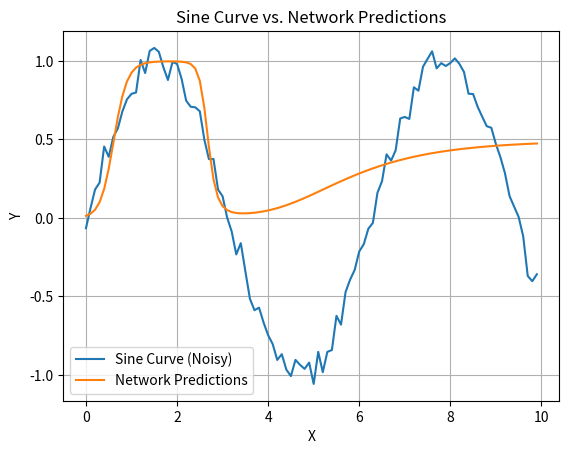

Source code (Python):
import math
import random
import matplotlib.pyplot as plt
# Define the sigmoid activation function and its derivative
def sigmoid(x):
    return 1 / (1 + math.exp(-x))

def sigmoid_derivative(x):
    return x * (1 - x)

# Define the neural network class
class NeuralNetwork:
    def __init__(self, input_size, hidden_size, output_size, learning_rate):
        # Initialize network architecture and hyperparameters
        self.input_size = input_size
        self.hidden_size = hidden_size
        self.output_size = output_size
        self.learning_rate = learning_rate

        # Initialize weights and biases for the hidden and output layers
        self.weights_input_hidden = [[random.uniform(-1, 1) for _ in range(self.hidden_size)] for _ in range(self.input_size)]
        self.bias_hidden = [0] * self.hidden_size
        self.weights_hidden_output = [random.uniform(-1, 1) for _ in range(self.hidden_size)]
        self.bias_output = 0

    def forward(self, x):
        # Forward pass through the network
        self.hidden_input = [0] * self.hidden_size
        self.hidden_output = [0] * self.hidden_size

        # Calculate the input and output of the hidden layer
        for i in range(self.hidden_size):
            self.hidden_input[i] = sum(x[j] * self.weights_input_hidden[j][i] for j in range(self.input_size)) + self.bias_hidden[i]
            self.hidden_output[i] = sigmoid(self.hidden_input[i])

        # Calculate the input and output of the output layer
        self.output_input = sum(self.hidden_output[i] * self.weights_hidden_output[i] for i in range(self.hidden_size)) + self.bias_output
        self.output = sigmoid(self.output_input)

        return self.output

    def backward(self, x, target):
        # Backpropagation
        error = target - self.output

        # Compute gradients for the output layer
        output_delta = error * sigmoid_derivative(self.output)

        # Update weights and biases for the hidden-to-output layer
        for i in range(self.hidden_size):
            self.weights_hidden_output[i] += self.learning_rate * output_delta * self.hidden_output[i]
        self.bias_output += self.learning_rate * output_delta

        # Compute gradients for the hidden layer
        hidden_deltas = [0] * self.hidden_size
        for i in range(self.hidden_size):
            hidden_deltas[i] = output_delta * self.weights_hidden_output[i] * sigmoid_derivative(self.hidden_output[i])

        # Update weights and biases for the input-to-hidden layer
        for i in range(self.input_size):
            for j in range(self.hidden_size):
                self.weights_input_hidden[i][j] += self.learning_rate * hidden_deltas[j] * x[i]
            self.bias_hidden[j] += self.learning_rate * hidden_deltas[j]

    def train(self, X, y, epochs):
        for epoch in range(epochs):
            total_error = 0
            for i in range(len(X)):
                x = X[i]
                target = y[i]
                output = self.forward(x)
                self.backward(x, target)
                total_error += (target - output) ** 2
            avg_error = total_error / len(X)
            print(f"Epoch {epoch + 1}/{epochs}, Average Error: {avg_error:.6f}")

if __name__ == "__main__":
    # Generate some noisy sine wave data
    X = [[x / 10] for x in range(0, 100)]
    y = [math.sin(x[0]) + random.uniform(-0.1, 0.1) for x in X]

    # Create and train the neural network
    nn = NeuralNetwork(input_size=1, hidden_size=4, output_size=1, learning_rate=0.1)

    # Test the trained network on new data points
    test_X = [[x / 10] for x in range(0, 100)]
    predictions = [nn.forward(x) for x in test_X]

    # Generate some noisy sine wave data
    X = [[x / 10] for x in range(0, 100)]
    y = [math.sin(x[0]) + random.uniform(-0.1, 0.1) for x in X]

    # Create and train the neural network
    nn = NeuralNetwork(input_size=1, hidden_size=4, output_size=1, learning_rate=0.1)
    nn.train(X, y, epochs=10000)

    # Test the trained network on new data points
    test_X = [[x / 10] for x in range(0, 100)]
    predictions = [nn.forward(x) for x in test_X]

    # Plot the sine curve
    sine_x = [x[0] for x in X]
    plt.plot(sine_x, y, label="Sine Curve (Noisy)")

    # Plot the network's predictions
    plt.plot(sine_x, predictions, label="Network Predictions")

    plt.xlabel("X")
    plt.ylabel("Y")
    plt.title("Sine Curve vs. Network Predictions")
    plt.legend()
    plt.grid()
    plt.show()
